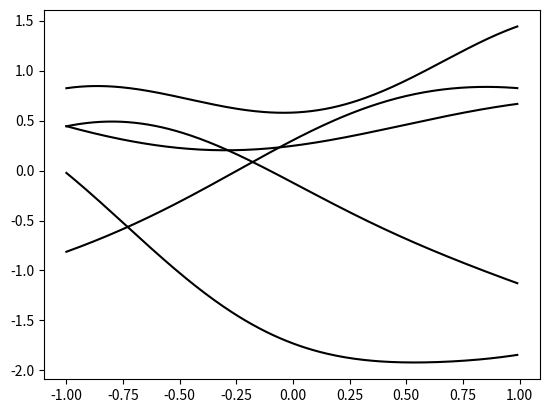

Generate this figure with matplotlib:
#!/usr/bin/python

from math import exp
import numpy as np
import matplotlib.pyplot as plt

def rbf_kernel(x1, x2, variance = 1):
    return exp(-1 * ((x1-x2) ** 2) / (2*variance))

def gram_matrix(xs):
    return [[rbf_kernel(x1,x2) for x2 in xs] for x1 in xs]

xs = np.arange(-1, 1, 0.01)
mean = [0 for x in xs]
gram = gram_matrix(xs)

plt_vals = []
for i in range(0, 5):
    ys = np.random.multivariate_normal(mean, gram)
    plt_vals.extend([xs, ys, "k"])
plt.plot(*plt_vals)
plt.show()